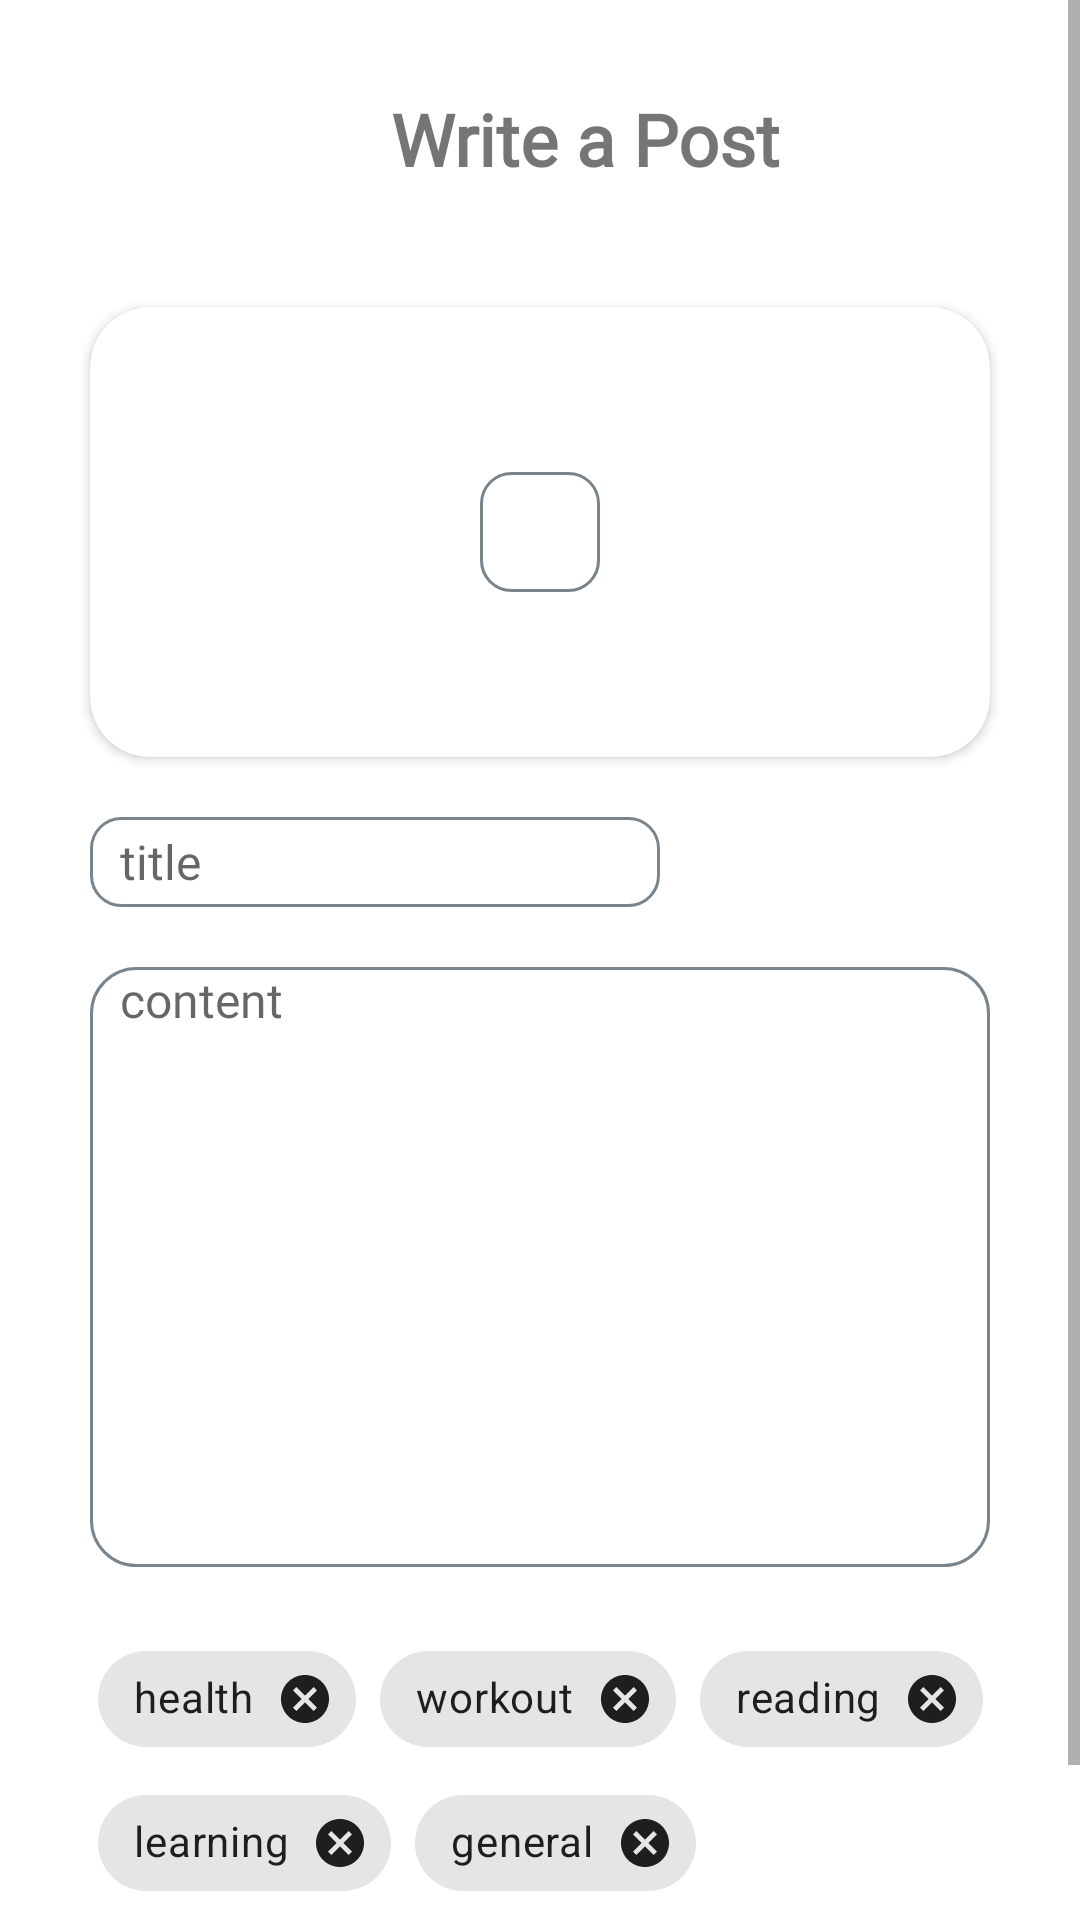

This screen was rendered from an Android layout file. Write that file and the resources it references.
<!-- AndroidManifest.xml: application theme Theme.MyHa -->
<!-- res/layout/fragment_publish.xml -->
<?xml version="1.0" encoding="utf-8"?>
<androidx.constraintlayout.widget.ConstraintLayout xmlns:android="http://schemas.android.com/apk/res/android"
    xmlns:app="http://schemas.android.com/apk/res-auto"
    xmlns:tools="http://schemas.android.com/tools"
    android:layout_width="match_parent"
    android:layout_height="match_parent">

    <ScrollView
        android:layout_width="match_parent"
        android:layout_height="match_parent">

        <androidx.constraintlayout.widget.ConstraintLayout
            android:id="@+id/layout"
            android:layout_width="match_parent"
            android:layout_height="0dp">

    <TextView
        android:id="@+id/header"
        android:layout_width="wrap_content"
        android:layout_height="wrap_content"
        android:layout_marginStart="30dp"
        android:layout_marginTop="30dp"
        android:fontFamily="@font/alegreya_sans_sc_medium"
        android:gravity="center"
        android:text="Write a Post"
        android:textSize="24sp"
        android:textStyle="bold"
        app:layout_constraintEnd_toEndOf="parent"
        app:layout_constraintStart_toStartOf="parent"
        app:layout_constraintTop_toTopOf="parent" />

    <androidx.cardview.widget.CardView
        android:id="@+id/imageCardView"
        android:layout_width="match_parent"
        android:layout_height="wrap_content"
        android:layout_marginStart="30dp"
        android:layout_marginTop="40dp"
        android:layout_marginEnd="30dp"
        app:cardCornerRadius="20dp"
        app:layout_constraintEnd_toEndOf="parent"
        app:layout_constraintStart_toStartOf="parent"
        app:layout_constraintTop_toBottomOf="@id/header">

        <androidx.constraintlayout.widget.ConstraintLayout
            android:layout_width="match_parent"
            android:layout_height="match_parent">

        <ImageView
            android:id="@+id/imageUpload"
            android:layout_width="150dp"
            android:layout_height="150dp"
            android:scaleType="fitXY"
            android:layout_gravity="center"
            app:layout_constraintTop_toTopOf="parent"
            app:layout_constraintEnd_toEndOf="parent"
            app:layout_constraintStart_toStartOf="parent"
            app:layout_constraintBottom_toBottomOf="parent"/>

        <ImageButton
            android:id="@+id/btnSelected"
            android:layout_width="40dp"
            android:layout_height="40dp"
            android:background="@drawable/profile_rounded"
            app:srcCompat="@drawable/ic_add"
            app:layout_constraintTop_toTopOf="parent"
            app:layout_constraintEnd_toEndOf="parent"
            app:layout_constraintStart_toStartOf="parent"
            app:layout_constraintBottom_toBottomOf="parent"/>

        </androidx.constraintlayout.widget.ConstraintLayout>
    </androidx.cardview.widget.CardView>


        <EditText
            android:id="@+id/text_post_title"
            android:layout_width="0dp"
            android:layout_height="30dp"
            android:layout_marginStart="30dp"
            android:layout_marginTop="20dp"
            android:background="@drawable/profile_rounded"
            android:ems="10"
            android:hint="title"
            android:maxLines="1"
            android:paddingStart="10dp"
            android:textSize="16sp"
            android:fontFamily="@font/k2d"
            app:layout_constraintStart_toStartOf="parent"
            app:layout_constraintTop_toBottomOf="@id/imageCardView"
            tools:layout_editor_absoluteX="26dp" />

        <EditText
            android:id="@+id/text_post_content"
            android:layout_width="0dp"
            android:layout_height="200dp"
            android:layout_marginTop="20dp"
            android:layout_marginEnd="30dp"
            android:background="@drawable/post_rounded"
            android:ems="10"
            android:gravity="start|top"
            android:hint="content"
            android:inputType="textMultiLine"
            android:paddingStart="10dp"
            android:textSize="16sp"
            android:fontFamily="@font/k2d"
            app:layout_constraintEnd_toEndOf="parent"
            app:layout_constraintStart_toStartOf="@+id/text_post_title"
            app:layout_constraintTop_toBottomOf="@+id/text_post_title" />

        <com.google.android.material.chip.ChipGroup
            android:id="@+id/chipGroup"
            android:layout_width="wrap_content"
            android:layout_height="wrap_content"
            android:layout_marginStart="30dp"
            android:layout_marginTop="20dp"
            android:layout_marginEnd="30dp"
            app:layout_constraintEnd_toEndOf="parent"
            app:layout_constraintStart_toStartOf="parent"
            app:layout_constraintTop_toBottomOf="@+id/text_post_content"
            app:singleLine="false"
            app:singleSelection="true">

            <com.google.android.material.chip.Chip
                android:id="@+id/chip1"
                style="@style/Widget.MaterialComponents.Chip.Entry"
                android:layout_width="wrap_content"
                android:layout_height="wrap_content"
                android:text="health" />

            <com.google.android.material.chip.Chip
                android:id="@+id/chip2"
                style="@style/Widget.MaterialComponents.Chip.Entry"
                android:layout_width="wrap_content"
                android:layout_height="wrap_content"
                android:text="workout" />

            <com.google.android.material.chip.Chip
                android:id="@+id/chip3"
                style="@style/Widget.MaterialComponents.Chip.Entry"
                android:layout_width="wrap_content"
                android:layout_height="wrap_content"
                android:text="reading" />

            <com.google.android.material.chip.Chip
                android:id="@+id/chip4"
                style="@style/Widget.MaterialComponents.Chip.Entry"
                android:layout_width="wrap_content"
                android:layout_height="wrap_content"
                android:text="learning" />

            <com.google.android.material.chip.Chip
                android:id="@+id/chip5"
                style="@style/Widget.MaterialComponents.Chip.Entry"
                android:layout_width="wrap_content"
                android:layout_height="wrap_content"
                android:text="general" />

        </com.google.android.material.chip.ChipGroup>


        <com.google.android.material.button.MaterialButton
            android:id="@+id/btnPublish"
            android:layout_width="wrap_content"
            android:layout_height="wrap_content"
            android:text="Post"
            app:cornerRadius="15dp"
            android:backgroundTint="@color/light_blue"
            android:layout_marginTop="10dp"
            app:layout_constraintTop_toBottomOf="@+id/chipGroup"
            app:layout_constraintBottom_toBottomOf="parent"
            app:layout_constraintStart_toStartOf="parent"
            app:layout_constraintEnd_toEndOf="parent"/>




        </androidx.constraintlayout.widget.ConstraintLayout>
    </ScrollView>

</androidx.constraintlayout.widget.ConstraintLayout>
<!-- resources referenced by this layout -->
<resources>
  <color name="light_blue">#ABD3D6</color>
  <!-- drawable post_rounded (drawable-v24) -->
  <?xml version="1.0" encoding="utf-8"?>
  <shape xmlns:android="http://schemas.android.com/apk/res/android">
      <corners android:radius="15dp"/>
  
      <stroke
          android:width="1dp" android:color="@color/slate_grey" />
  </shape>
  <!-- drawable profile_rounded (drawable-v24) -->
  <?xml version="1.0" encoding="utf-8"?>
  <shape xmlns:android="http://schemas.android.com/apk/res/android">
      <corners android:radius="10dp"/>
      <stroke
          android:width="1dp" android:color="@color/slate_grey" />
  </shape>
  <style name="Theme.MyHa" parent="Theme.MaterialComponents.DayNight.DarkActionBar">
          
          <item name="colorPrimary">@color/purple_500</item>
          <item name="colorPrimaryVariant">@color/purple_700</item>
          <item name="colorOnPrimary">@color/white</item>
          
          <item name="colorSecondary">@color/teal_200</item>
          <item name="colorSecondaryVariant">@color/teal_700</item>
          <item name="colorOnSecondary">@color/black</item>
          
          <item name="android:statusBarColor">?attr/colorPrimaryVariant</item>
          
      </style>
  <color name="slate_grey">#7A848D</color>
  <color name="purple_500">#FF6200EE</color>
  <color name="purple_700">#FF3700B3</color>
  <color name="white">#FFFFFFFF</color>
  <color name="teal_200">#FF03DAC5</color>
  <color name="teal_700">#FF018786</color>
  <color name="black">#FF000000</color>
</resources>
